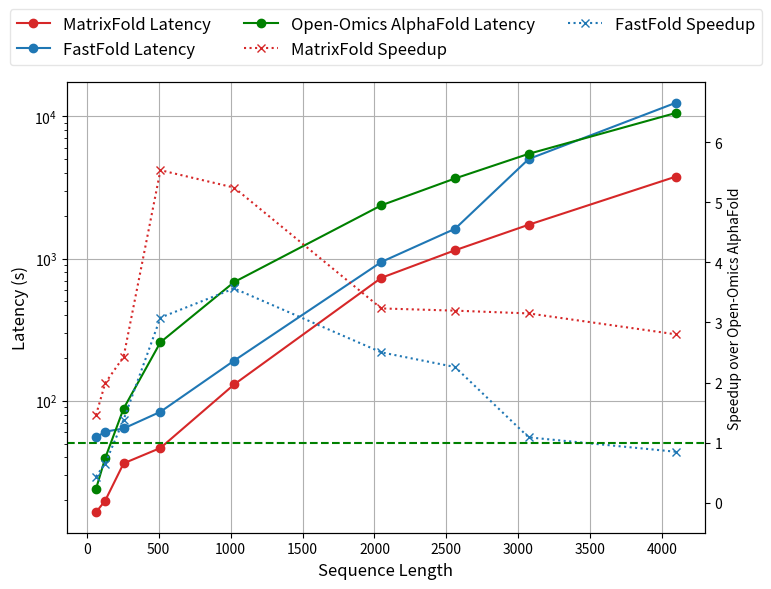

Source code (Python): (Note: this script raises an exception after producing the figure.)
import matplotlib.pyplot as plt
import numpy as np

# X-axis: sequence length
x = [64, 128, 256, 512, 1024, 2048, 2560, 3072, 4096]
fontsize = 12
# Latency data
matrixfold_fp16 = [16.45, 19.86, 36.3, 46.57, 130.13, 732, 1143, 1728, 3768]
matrixfold_int8 = [16.95, 20, 37, 47, 132, 840, 1304, 2040, 4436]
fastfold = [55.19, 60.62, 63.83, 83.66, 191.39, 946, 1618, 5007, 12455]
open_omics = [24, 39.53, 88.18, 257.78, 682.7, 2367.43, 3654.44, 5445.42, 10560.44]
# fastfold = [128, 139.7, 143.8, 175, 329, 844, 1524, 4866, 12220]

# Speedup over Open-Omics AlphaFold
speedup_fp16 = [o / m for o, m in zip(open_omics, matrixfold_fp16)]
speedup_int8 = [o / m for o, m in zip(open_omics, matrixfold_int8)]
speedup_fastfold = [o / m for o, m in zip(open_omics, fastfold)]
speedup_over_fastfold = [o / f for o, f in zip(fastfold, matrixfold_fp16)]
print(max(speedup_over_fastfold), min(speedup_over_fastfold))
print(max(speedup_fp16), min(speedup_fp16))

fig, ax1 = plt.subplots(figsize=(8, 6))

# --------------------
# Left Y-axis: Latency
# --------------------
ax1.semilogy(x, matrixfold_fp16, marker='o', label='MatrixFold Latency', color='#d62728')
# ax1.semilogy(x, matrixfold_int8, marker='o', label='MatrixFold (INT8) Latency')
ax1.semilogy(x, fastfold, marker='o', label='FastFold Latency')
ax1.semilogy(x, open_omics, marker='o', 
         label='Open-Omics AlphaFold Latency', color='green')

ax1.set_xlabel('Sequence Length', fontsize=fontsize)
ax1.set_ylabel('Latency (s)', fontsize=fontsize)
# lat_max = max(fastfold)

# ax1.set_ylim(-1000, 13000)
# ax1.set_yticks([0, 2000, 4000, 6000, 8000, 10000, 12000])
# ax1.set_ylim(0, lat_max)
# num_ticks = 6
# lat_ticks = np.linspace(0, lat_max, num_ticks)
# ax1.set_yticks(lat_ticks)

ax1.grid(True)

# --------------------
# Right Y-axis: Speedup
# --------------------
ax2 = ax1.twinx()
ax2.plot(x, speedup_fp16, marker='x', linestyle=':',
         label='MatrixFold Speedup', color='#d62728')
# ax2.plot(x, speedup_int8, marker='x', linestyle=':',
        #  label='MatrixFold (INT8) Speedup')
ax2.plot(x, speedup_fastfold, marker='x', linestyle=':',
         label='FastFold Speedup')

ax2.set_ylabel('Speedup over Open-Omics AlphaFold')
ax2.axhline(1.0, linestyle='--', color='green')

spd_max = max(max(speedup_fp16), max(speedup_int8), max(speedup_fastfold))
ax2.set_ylim(0, spd_max)

# Match tick count and alignment
# spd_ticks = np.linspace(0, spd_max, num_ticks)
# ax2.set_yticks(spd_ticks)
ax2.set_ylim(-0.5, 7)
ax2.set_yticks([0, 1, 2, 3, 4, 5, 6])


# --------------------
# Legend (merged)
# --------------------
lines1, labels1 = ax1.get_legend_handles_labels()
lines2, labels2 = ax2.get_legend_handles_labels()
ax1.legend(lines1 + lines2, labels1 + labels2, loc='lower center', framealpha=0.5, fontsize=fontsize, bbox_to_anchor=(0.5, 1.02), ncol=3)

plt.tight_layout()
plt.savefig('../figures/overall_performance.pdf')
